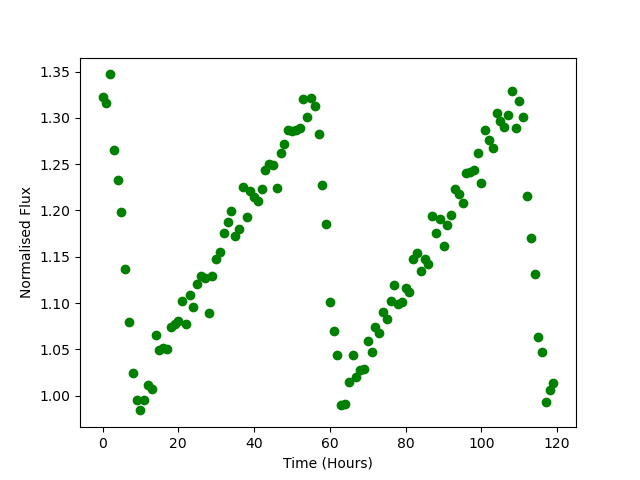

Data behind this chart, as committed beside it:
Time, Flux
0.0, 1.323
1.0, 1.316
2.0, 1.347
3.0, 1.265
4.0, 1.233
5.0, 1.199
6.0, 1.137
7.0, 1.079
8.0, 1.025
9.0, 0.995
10.0, 0.984
11.0, 0.9954
12.0, 1.011
13.0, 1.007
14.0, 1.065
15.0, 1.049
16.0, 1.051
17.0, 1.051
18.0, 1.074
19.0, 1.077
20.0, 1.08
21.0, 1.102
22.0, 1.077
23.0, 1.109
24.0, 1.095
25.0, 1.121
26.0, 1.129
27.0, 1.127
28.0, 1.089
29.0, 1.129
30.0, 1.147
31.0, 1.155
32.0, 1.175
33.0, 1.187
34.0, 1.199
35.0, 1.173
36.0, 1.18
37.0, 1.225
38.0, 1.192
39.0, 1.221
40.0, 1.215
41.0, 1.211
42.0, 1.223
43.0, 1.243
44.0, 1.25
45.0, 1.249
46.0, 1.225
47.0, 1.262
48.0, 1.272
49.0, 1.287
50.0, 1.286
51.0, 1.287
52.0, 1.29
53.0, 1.321
54.0, 1.301
55.0, 1.322
56.0, 1.313
57.0, 1.282
58.0, 1.227
59.0, 1.185
... 60 more rows
